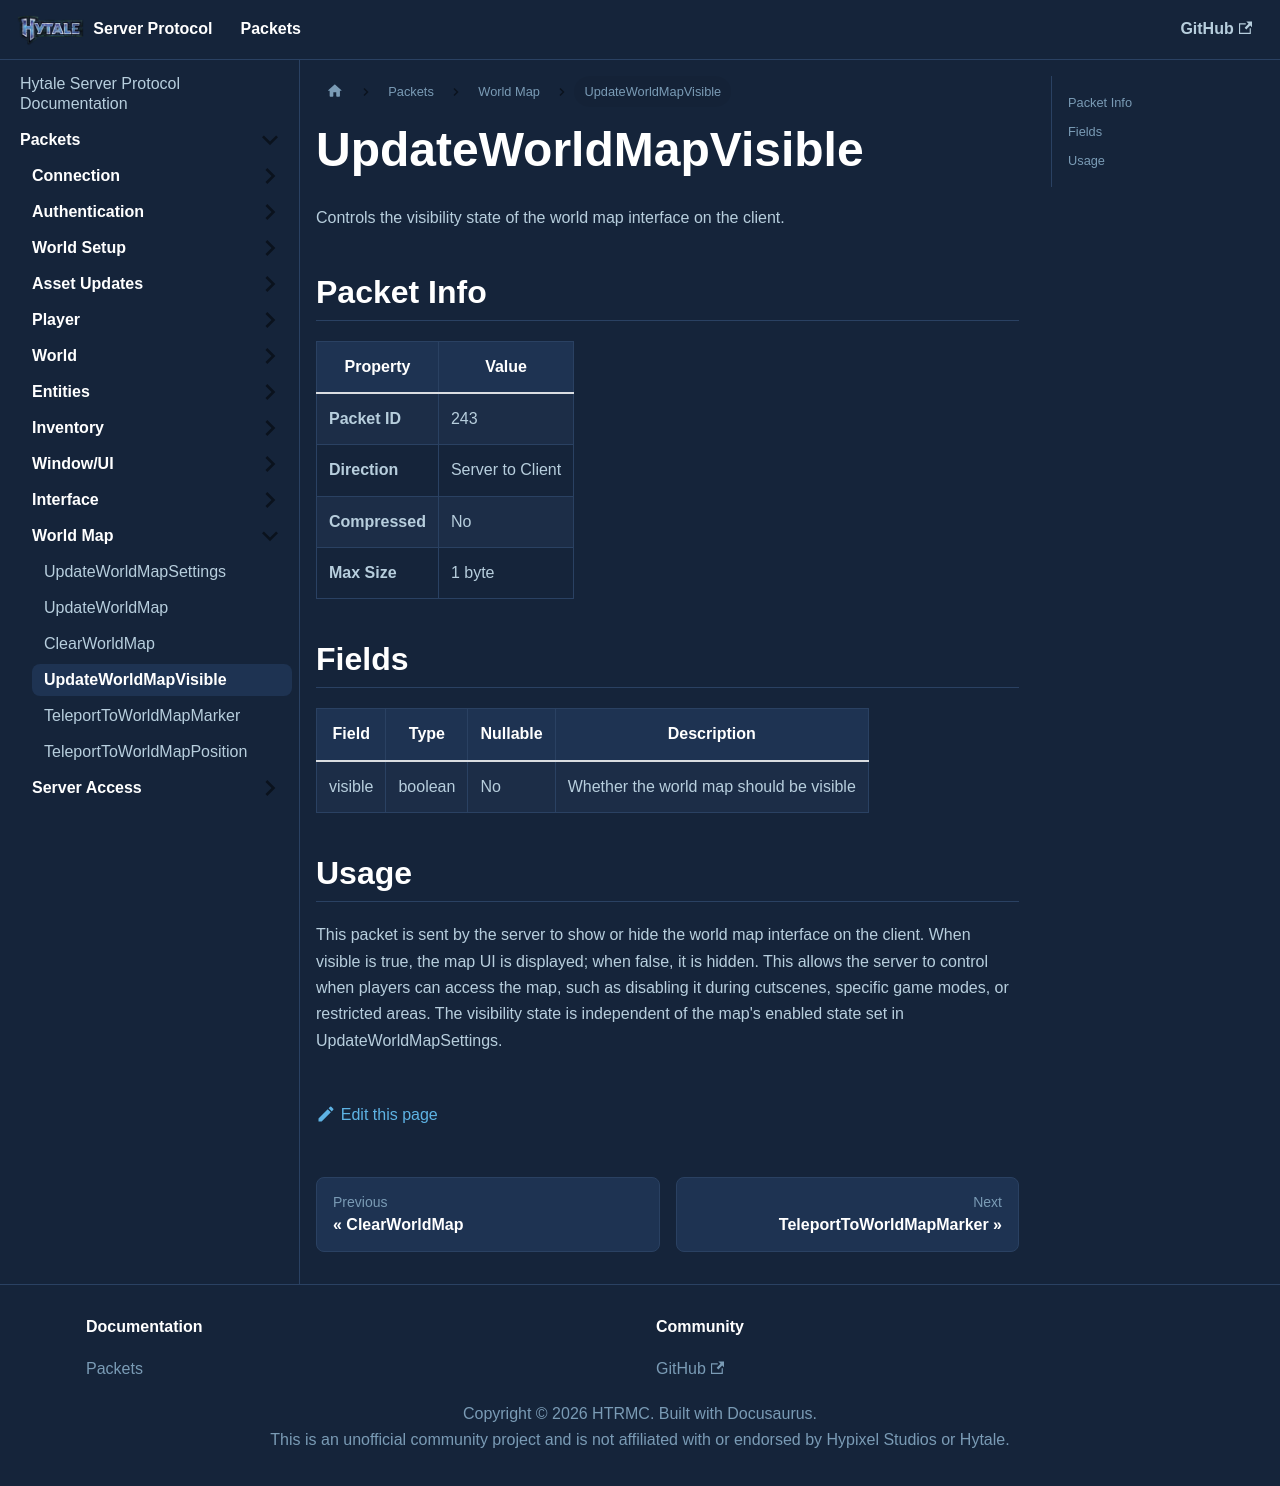

repository: HTRMC/HytaleServerDocs · page: docs/packets/worldmap/updateworldmapvisible/index.html · generator: docusaurus

---
sidebar_position: 4
---

# UpdateWorldMapVisible

Controls the visibility state of the world map interface on the client.

## Packet Info

| Property | Value |
|----------|-------|
| **Packet ID** | 243 |
| **Direction** | Server to Client |
| **Compressed** | No |
| **Max Size** | 1 byte |

## Fields

| Field | Type | Nullable | Description |
|-------|------|----------|-------------|
| visible | boolean | No | Whether the world map should be visible |

## Usage

This packet is sent by the server to show or hide the world map interface on the client. When visible is true, the map UI is displayed; when false, it is hidden. This allows the server to control when players can access the map, such as disabling it during cutscenes, specific game modes, or restricted areas. The visibility state is independent of the map's enabled state set in UpdateWorldMapSettings.
